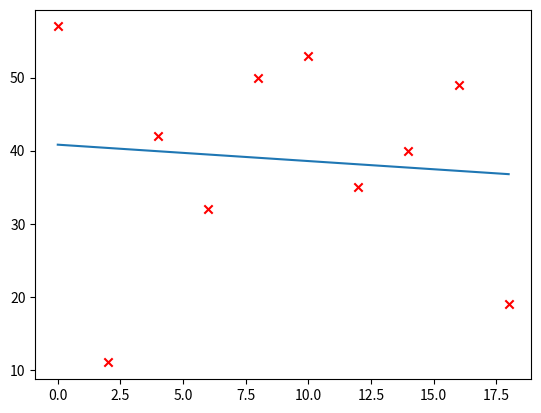

This chart was generated by the following Python code:
import numpy as np
import matplotlib.pyplot as plt

def computeGradient(x:np.ndarray,y:np.ndarray ,w ,b):
    devW=devB=0
    m = x.shape[0]
    for i in range(m):
        devW += (w*x[i] + b - y[i])* x[i]
        devB += (w*x[i] + b - y[i])
    return devW/m,devB/m

def gradientDecent(x:np.ndarray,y:np.ndarray , alpha : float , iter : int):
    
    w=b=8
    for i in range(iter):
        devW , devB = computeGradient(x,y, w,b)
        w = w - alpha * devW
        b = b - alpha * devB
    return w,b

def LinerReggressionModel(x : np.ndarray,w,b):
    y = np.zeros(x.shape[0])
    for i in range(x.shape[0]):
        y[i]= w*x[i] + b
    return y    
x_train = np.array(range(0,20,2))
y_train = np.random.randint(0,60,x_train.shape[0])

w,d = gradientDecent(x_train,y_train,0.01,10000)

plt.scatter(x_train,y_train,marker='x' , c= 'r')
plt.plot(x_train , LinerReggressionModel(x_train,w,d))
plt.show()
